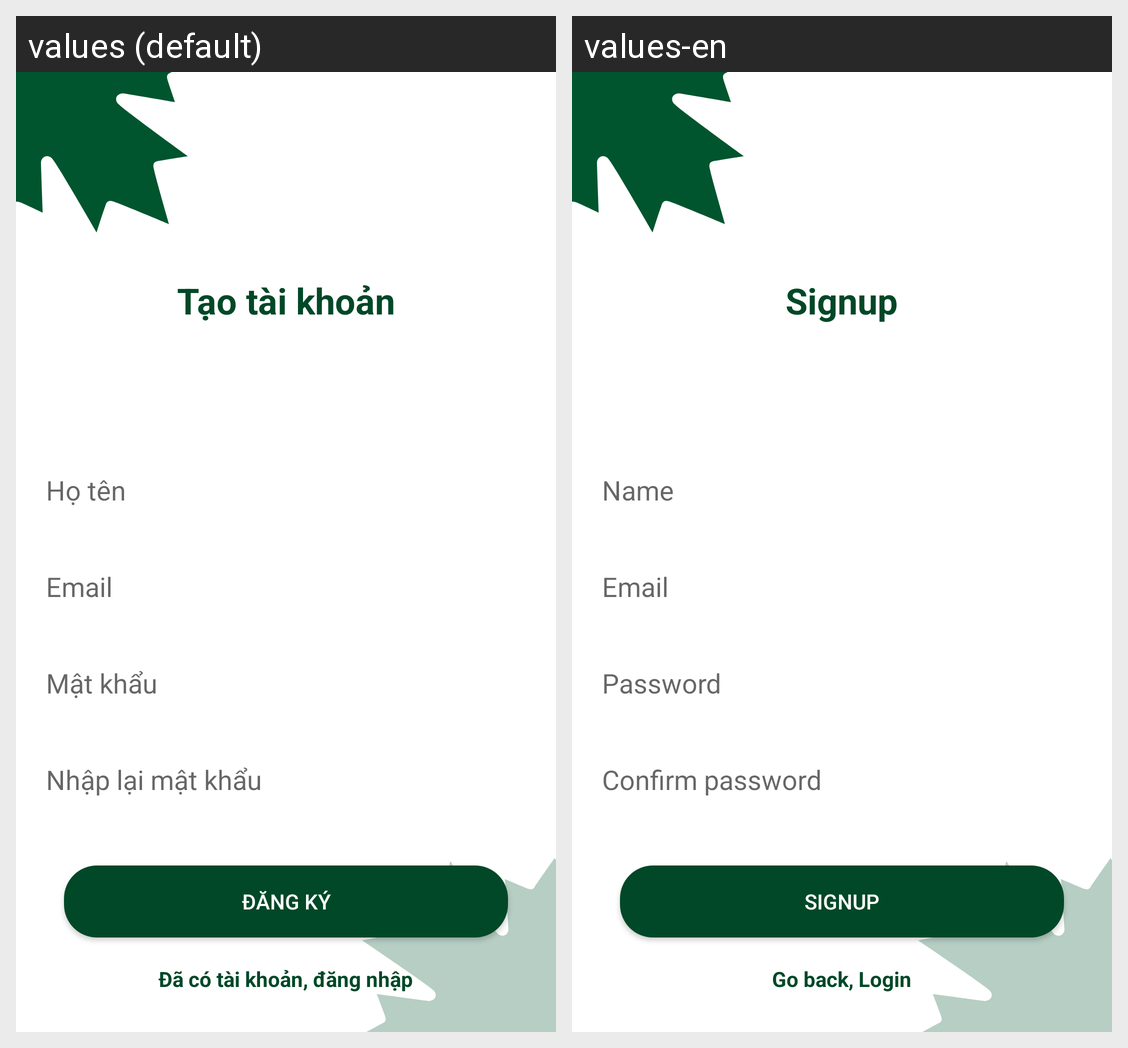

Here is an Android app screen in its default locale and in the app's own translations. Write out the translated-string differences for the strings that appear on this screen.
Android screen res/layout/fragment_create_account.xml rendered under 2 locales, left to right: values (default), values-en. Device: Nexus 5 (rendered at 1080×1920; each locale shown at half size, 540×960, under a caption strip naming it); theme AppTheme.
Strings drawn on this screen, with the default value and each locale's value (text and hints the layout hard-codes, and strings that could not be matched under every locale, appear in the picture but are not listed):

signup_title
  values: Tạo tài khoản
  values-en: Signup

hint_name
  values: Họ tên
  values-en: Name

hint_email
  values: Email
  values-en: Email

hint_password
  values: Mật khẩu
  values-en: Password

hint_re_password
  values: Nhập lại mật khẩu
  values-en: Confirm password

btn_signup
  values: Đăng ký
  values-en: Signup

back_to_login
  values: Đã có tài khoản, đăng nhập
  values-en: Go back, Login
